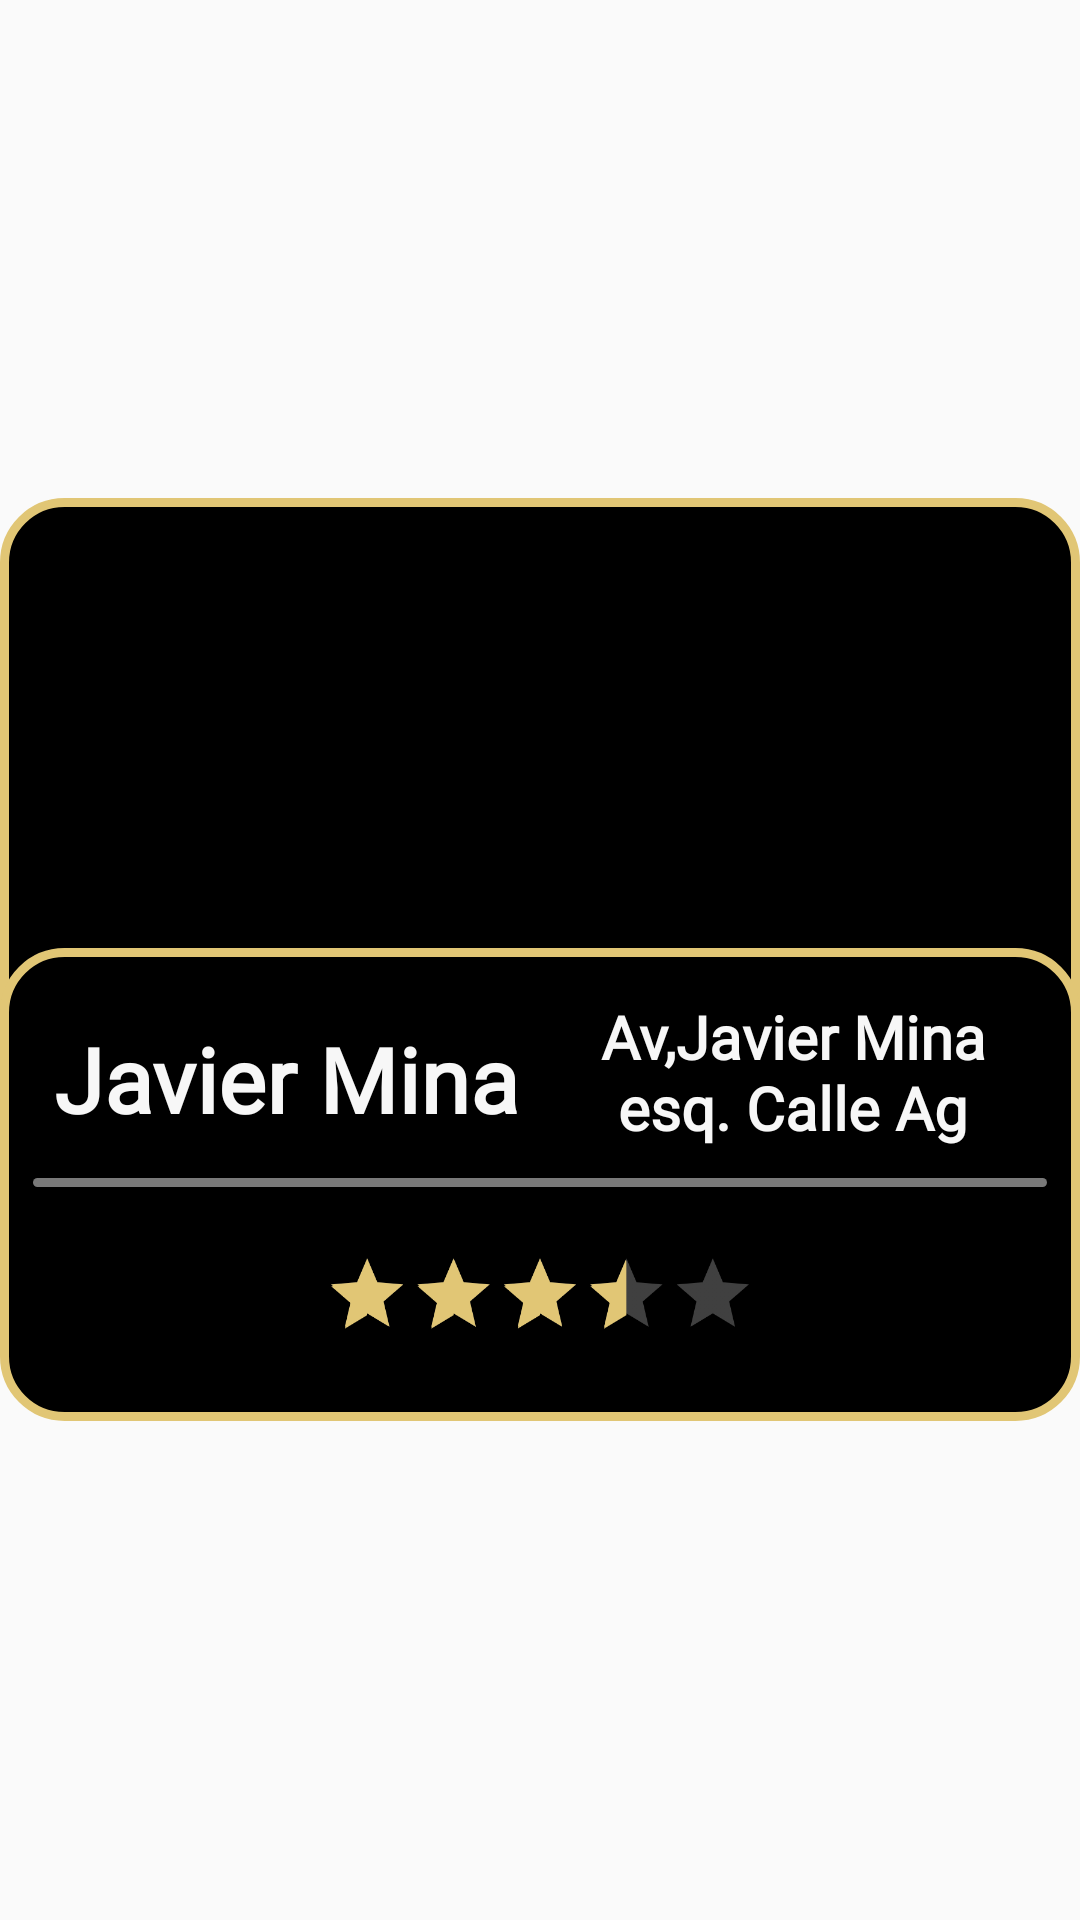

Reconstruct the res/layout file that produces this screen, plus the resources it refers to.
<!-- AndroidManifest.xml: application theme Theme.GymBud -->
<!-- res/layout/card_gimnasios.xml -->
<?xml version="1.0" encoding="utf-8"?>
<RelativeLayout xmlns:android="http://schemas.android.com/apk/res/android"
    xmlns:app="http://schemas.android.com/apk/res-auto"
    android:layout_width="match_parent"
    android:layout_height="wrap_content"
    android:id="@+id/layoutGimnasios"
    android:focusable="true"
    android:clickable="true"
    android:layout_marginTop="5dp"
    android:gravity="center"
    android:background="@color/uruguayo"
    android:orientation="vertical">

    <RelativeLayout
        android:id="@+id/cgPart1"
        android:layout_width="match_parent"
        android:background="@drawable/backgroundcornerinverted"
        android:layout_height="wrap_content">

        <com.google.android.material.imageview.ShapeableImageView
            android:id="@+id/shapeableImageView2"
            android:layout_width="match_parent"
            android:layout_height="197dp"
            android:padding="2dp"
            android:scaleType="centerCrop"
            app:shapeAppearanceOverlay="@style/ShapeAppearanceOverlay.App.CornerSize10Percent"
            app:srcCompat="@drawable/jim"
            app:strokeColor="@null"/>
    </RelativeLayout>

    <View
        android:id="@+id/cgAlignView"
        android:layout_centerHorizontal="true"
        android:layout_alignParentTop="true"
        android:layout_height="150dp"
        android:layout_width="0dp"
        >
    </View>

    <RelativeLayout
        android:layout_width="match_parent"
        android:layout_height="wrap_content"
        android:layout_below="@id/cgAlignView"
        android:background="@drawable/backgroundcornerinverted">


        <RelativeLayout
            android:layout_width="wrap_content"
            android:layout_height="wrap_content"
            android:layout_centerInParent="true">


            <RelativeLayout
                android:id="@+id/cgPart2"
                android:layout_width="match_parent"
                android:layout_height="wrap_content"
                android:layout_marginStart="10dp"
                android:layout_marginTop="10dp"
                android:layout_marginEnd="10dp">

                <View
                    android:id="@+id/cgAlignView2"
                    android:layout_width="0dp"
                    android:layout_height="0dp"
                    android:layout_centerInParent="true"></View>


                <RelativeLayout
                    android:id="@+id/cgP1"
                    android:layout_width="match_parent"
                    android:layout_height="wrap_content"
                    android:layout_alignParentStart="true"
                    android:layout_centerVertical="true"
                    android:layout_toStartOf="@id/cgAlignView2">

                    <TextView
                        android:id="@+id/SubName"
                        style="@style/sucursalesgod"
                        android:layout_width="wrap_content"
                        android:layout_height="wrap_content"
                        android:layout_centerInParent="true"
                        android:layout_marginTop="5dp"
                        android:padding="5dp"
                        android:text="Javier Mina"
                        android:textAlignment="center"
                        android:textColor="@color/bottomNavigationBackground" />


                </RelativeLayout>

                <RelativeLayout
                    android:id="@+id/cgP2"
                    android:layout_width="wrap_content"
                    android:layout_height="wrap_content"
                    android:layout_centerVertical="true"
                    android:layout_toEndOf="@id/cgAlignView2">

                    <TextView
                        android:id="@+id/Location"
                        style="@style/viewParent.headerText.homeCardContent"
                        android:layout_width="wrap_content"
                        android:layout_height="wrap_content"
                        android:layout_centerInParent="true"
                        android:gravity="center"
                        android:text="Av,Javier Mina esq. Calle Ag"
                        android:textColor="@color/bottomNavigationBackground"
                        android:textSize="20dp" />
                </RelativeLayout>
            </RelativeLayout>

            <View
                android:id="@+id/ssSeparador"
                android:layout_width="match_parent"
                android:layout_height="3dp"
                android:layout_below="@id/cgPart2"
                android:layout_marginStart="10dp"
                android:layout_marginEnd="10dp"
                android:layout_marginBottom="10dp"
                android:background="@drawable/background_edittext" />

            <RatingBar
                android:id="@+id/Rating"
                android:layout_width="wrap_content"
                android:layout_height="wrap_content"
                android:layout_below="@+id/ssSeparador"
                android:layout_centerHorizontal="true"
                android:layout_marginBottom="10dp"
                android:clickable="false"
                android:focusable="false"
                android:isIndicator="true"
                android:numStars="5"
                android:progressTint="@color/colorIdentidad2"
                android:rating="3.4"
                android:scaleX="0.6"
                android:scaleY="0.6"
                android:secondaryProgressTint="@color/colorIdentidad2" />

        </RelativeLayout>
    </RelativeLayout>
</RelativeLayout>
<!-- resources referenced by this layout -->
<resources>
  <color name="bottomNavigationBackground">#F7F7F7</color>
  <color name="colorIdentidad2">#E1C675</color>
  <color name="uruguayo">@android:color/transparent</color>
  <!-- drawable background_edittext (drawable-v24) -->
  <?xml version="1.0" encoding="utf-8"?>
  <selector xmlns:android="http://schemas.android.com/apk/res/android">
      <item>
          <shape android:shape="rectangle">
              <solid android:color="#79ffffff"/>
              <corners android:radius="10dp" />
          </shape>
      </item>
  </selector>
  <!-- drawable backgroundcornerinverted (drawable) -->
  <?xml version="1.0" encoding="utf-8"?>
  <selector xmlns:android="http://schemas.android.com/apk/res/android">
      <item>
          <shape xmlns:android="http://schemas.android.com/apk/res/android" android:shape="rectangle">
              <solid android:color="@color/black"/>
  
              <stroke android:width="3dp"
                  android:color="@color/colorIdentidad2"/>
  
              <padding android:left="1dp"
                  android:top="1dp"
                  android:right="1dp"
                  android:bottom="1dp"/>
              <corners android:radius="20dp"/>
          </shape>
      </item>
  </selector>
  <style name="ShapeAppearanceOverlay.App.CornerSize10Percent" parent="">
          <item name="cornerSize">20dp</item>
      </style>
  <style name="sucursalesgod">
          <item name="android:textSize">30sp</item>
          <item name="android:textStyle">bold</item>
          <item name="android:paddingTop">5dp</item>
          <item name="android:paddingBottom">10dp</item>
          <item name="android:fontFamily">@font/lato_light</item>
          <item name="android:textColor">#333333</item>
      </style>
  <style name="viewParent.headerText.homeCardContent">
          <item name="android:paddingTop">5dp</item>
          <item name="android:textSize">17sp</item>
          <item name="android:paddingBottom">10dp</item>
          <item name="android:fontFamily">@font/lato_light</item>
          <item name="android:textColor">#333333</item>
      </style>
  <style name="Theme.GymBud" parent="Theme.AppCompat.DayNight.NoActionBar">
          
          <item name="colorPrimary">@color/colorIdentidad5</item>
          <item name="colorPrimaryVariant">@color/colorIdentidad6</item>
          <item name="colorOnPrimary">@color/black</item>
          
          <item name="colorSecondary">@color/teal_200</item>
          <item name="colorSecondaryVariant">@color/teal_700</item>
          <item name="colorOnSecondary">@color/black</item>
          
          <item name="android:statusBarColor" tools:targetApi="l">@color/black</item>
          
  
          <item name="colorControlNormal">@color/bottomNavigationBackground</item>
      </style>
  <color name="black">#FF000000</color>
  <color name="colorIdentidad5">#E8BD70</color>
  <color name="colorIdentidad6">#EDD185</color>
  <color name="teal_200">#FF03DAC5</color>
  <color name="teal_700">#FF018786</color>
</resources>
